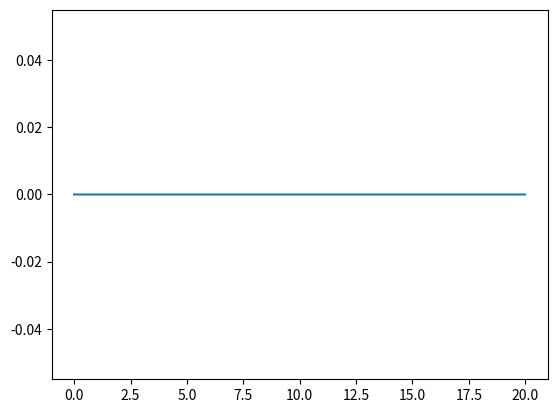
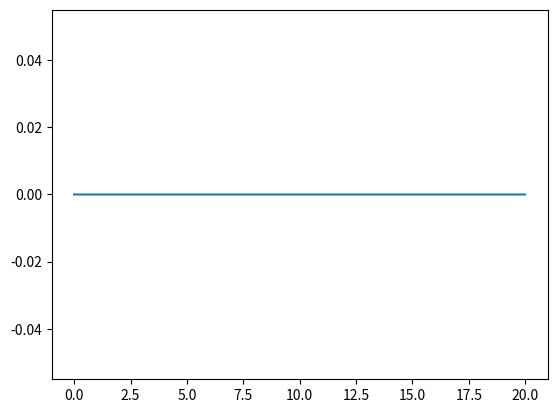
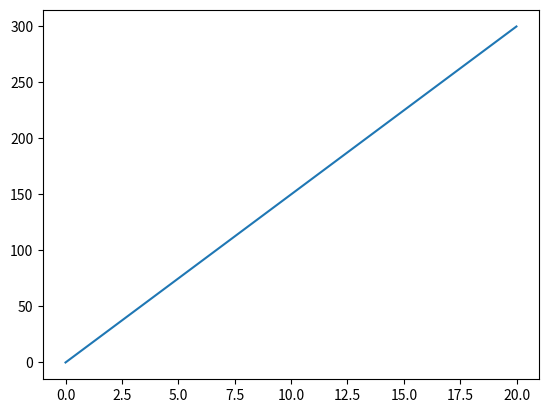
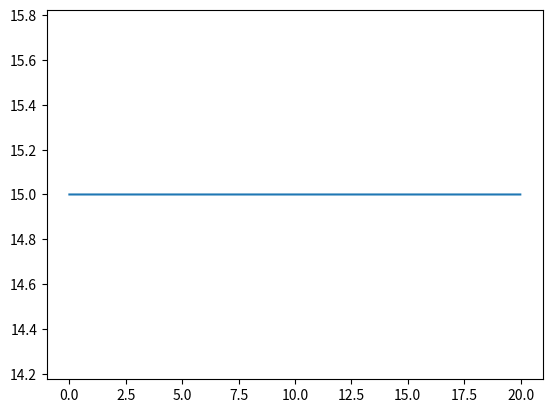
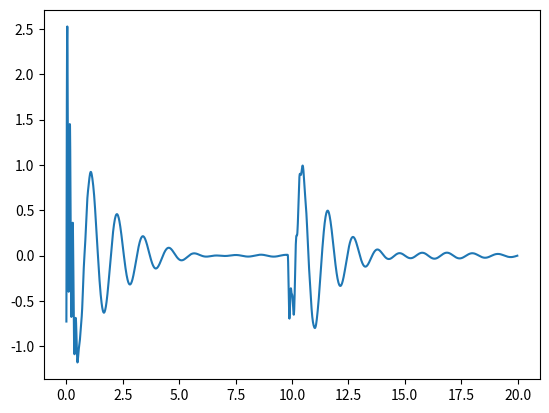
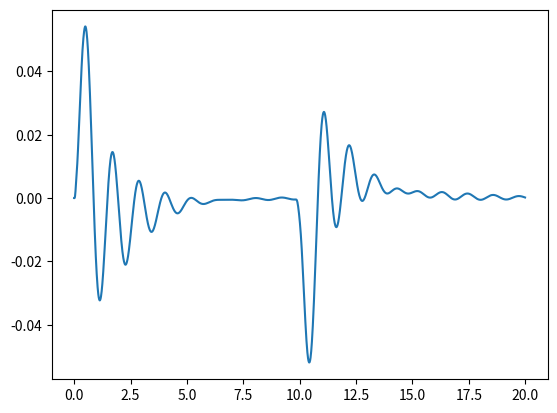
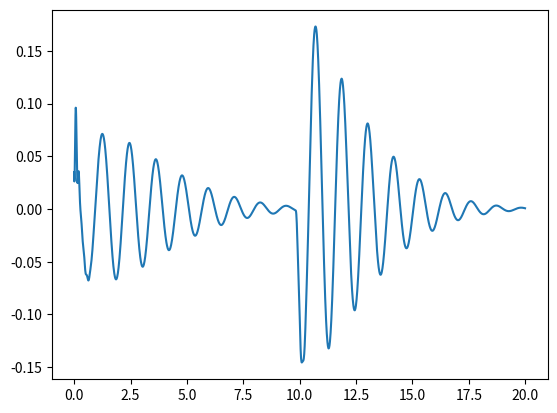
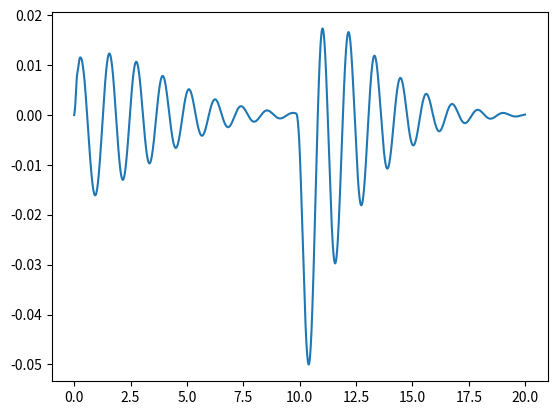

Recreate these plots in Python, in order.
import numpy as np
import matplotlib.pyplot as plt
from scipy.integrate import odeint
from scipy import signal

#Simulacion del Vehiculo
#Dinamica en el eje x del vehiculo simulado

def dxdt(X,t,f):
    m1  = 87.15    #87.15 
    m2  = 140.4
    m3  = 1795
    M   = m1+m2+m3
    x   = X[0]
    xp  = X[1]
    xpp = f(t)/M
    return [xp,xpp]


def f1(t):
    return 0.0

#step: 1.0

def f2(t):
    return 1.0

t     = np.arange(0,20,0.01)
init  = [0.0,15.0] #Vector de condicione inicial
xt    = odeint(dxdt,init,t,args=(f1,))

x  = xt[:,0]
dx = xt[:,1]

m1 = 87.15    #87.15 
m2 = 140.4
m3 = 1795
M  = m1+m2+m3
 
d2x = np.zeros(len(t))/M

num0  = [1,0,0,0]     # Ceros de la funcion de transferencia
den0  = [1,10,20,8]   # Polos de la funcion de transferencia
HPF_f = signal.TransferFunction(num0,den0) #Filtro Pasa Alto HPF (Funcion de Transferencia) 

#Entrada fx sale altas frecuencias de fx, sale la primera y segunda integracion y
t1,fx_hf,y = signal.lsim(HPF_f,d2x,t)

xpp = y[:,0]  #Velocidad de la plataforma en x
xp  = y[:,1]  #Posicion de la plataforma en x

plt.figure(1)
plt.plot(t1,fx_hf)  #Graficar las altas frecuencias de la fuerza especifica

plt.figure(2)
plt.plot(t1,xp)

plt.figure(3)
plt.plot(t1,x)

plt.figure(4)
plt.plot(t1,dx)

def derivada(X,t,u1,du1,u2,du2):

    m1 = 87.15      #[Kg]
    m2 = 140.4      #[Kg]
    m3 = 1795       #[Kg]
    k1 = 190000     #[N/m]
    kf = 36350      #[N/m] 
    kr = 26530      #[N/m]
    k2 = 190000     #[N/m] 
    c1 = 0.0        #[Ns/m]
    cf = 1200       #[Ns/m]
    cr = 1100       #[Ns/m]
    c2 = 0.0        #[Ns/m]
    J  = 3443.05    #[Kg*m^2]
    b  = 1.32       #[m]
    c  = 1.46       #[m]
    v  = 15.0       #[m/s]
    td = (b+c)/v    #[s]

    z1  = X[0]
    dz1 = X[1]
    z2  = X[2]
    dz2 = X[3]
    z3  = X[4]
    dz3 = X[5]
    theta = X[6]
    dtheta= X[7]
    d2z1=(kf*(z3+b*theta-z1)+cf*(dz3+b*dtheta-dz1)-k1*(z1-u1(t+td))-c1*(dz1-du1(t+td)))/m1
    d2z2=(kr*(z3-c*theta-z2)+cr*(dz3-c*dtheta-dz2)-k2*(z2-u2(t))-c2*(dz2-du2(t)))/m2
    d2z3=(-kr*(z3-c*theta-z2)-cr*(dz3-c*dtheta-dz2)-kf*(z3+b*theta-z1)-cf*(dz3+b*dtheta-dz1))/m3
    d2theta=(c*kr*(z3-c*theta-z2)+c*cr*(dz3-c*dtheta-dz2)-b*kf*(z3+b*theta-z1)-b*cf*(dz3+b*dtheta-dz1))/J

    return [dz1,d2z1,dz2,d2z2,dz3,d2z3,dtheta,d2theta]

# Camino sinusoidal

# Camino con pendiente 0.3
def a1(t):
    return 0.3*t

def da1(t):
    return 0.3

def a2(t):
    return 0.3*t

def da2(t):
    return 0.3

#Camino con pendiente 0.1 luego recto 

def c1(t):
    if t<10:
        return 0.5*t
    else:
        return 10*0.5

def dc1(t):
    if t<10:
        return 0.5
    else:
        return 0.0
    
def c2(t):
    if t<10:
        return 0.5*t
    else:
        return 0.5*10

def dc2(t):
    if t<10:
        return 0.5
    else:
        return 0.0

#Camino plano sin pendiente 

def d1(t):
    return 0.0

def dd1(t):
    return 0.0

def d2(t):
    return 0.0

def dd2(t):
    return 0.0
    
t   = np.arange(0,20,0.01)
init= [0.01,0.03,0.02,0.04,0.03,0.03,(np.pi*2)/180,(np.pi*2)/180]

#y=odeint(derivada,init,t,args=(b,db)) (!!!ojo!!!)
y = odeint(derivada,init,t,args=(c1,dc1,c2,dc2))

#plt.figure(5)
#plt.plot(t,y[:,7])

#d2z3=(-kr*(z3-c*theta-z2)-cr*(dz3-c*dtheta-dz2)-kf*(z3+b*theta-z1)-cf*(dz3+b*dtheta-dz1))/m3
m3 = 1795
b  = 1.32
c  = 1.46
kr = 26530
cr = 1100
kf = 36350
cf = 1200

d2z = (-kr*(y[:,4]-c*y[:,6]-y[:,2])-cr*(y[:,5]-c*y[:,7]-y[:,3])-kf*(y[:,4]+b*y[:,6]-y[:,0])-cf*(y[:,5]+b*y[:,7]-y[:,1]))/m3

t2,az_hf,z_p = signal.lsim(HPF_f,d2z,t)

dzp = z_p[:,0] #Velocidad en z de la plataforma
zp  = z_p[:,1] #Posicion en z de la plataforma 

plt.figure(5)
plt.plot(t2,az_hf) #Plotear la aceleracion filtrada

plt.figure(6)
plt.plot(t2,zp)   #Plotear la posicion en z de la plataforma

num1 = [1,0]   
den1 = [1,1]

HPF_theta = signal.TransferFunction(num1,den1)#Funcion de transferencia

thetap = y[:,7]
t3,thetapunto,theta=signal.lsim(HPF_theta,thetap,t)

plt.figure(7)
plt.plot(t3,thetapunto)

plt.figure(8)
plt.plot(t3,theta)

plt.show()





